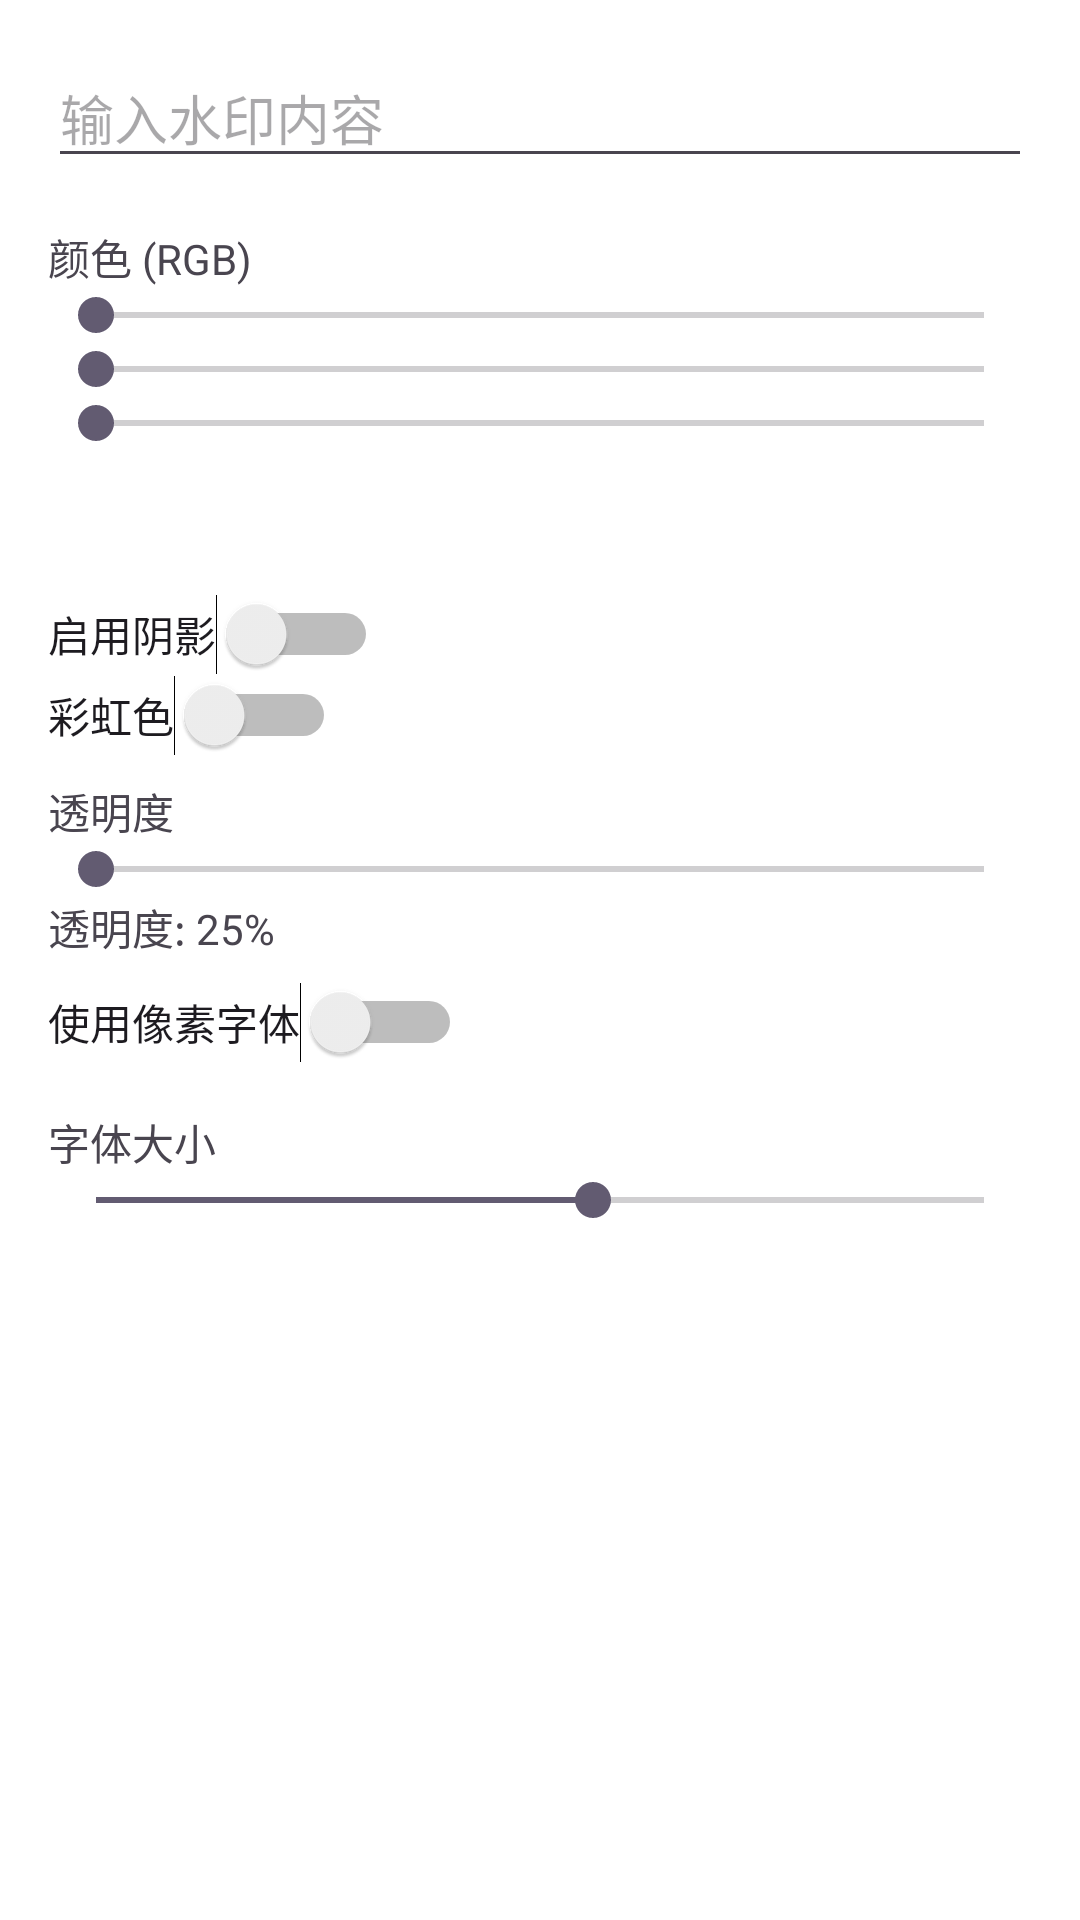

Here is an Android app screen rendered from its layout file. Give the layout XML and the strings, colors and styles it references.
<!-- AndroidManifest.xml: application theme Theme.LuminaClient -->
<!-- res/layout/overlay_config_dialog.xml -->
<?xml version="1.0" encoding="utf-8"?>
<ScrollView xmlns:android="http://schemas.android.com/apk/res/android"
    android:layout_width="match_parent"
    android:layout_height="wrap_content"
    android:padding="16dp">

    <LinearLayout
        android:orientation="vertical"
        android:layout_width="match_parent"
        android:layout_height="wrap_content">

        <EditText
            android:id="@+id/editText"
            android:layout_width="match_parent"
            android:layout_height="wrap_content"
            android:hint="输入水印内容" />

        <TextView
            android:text="颜色 (RGB)"
            android:layout_marginTop="16dp"
            android:layout_width="wrap_content"
            android:layout_height="wrap_content" />

        <SeekBar
            android:id="@+id/seekRed"
            android:layout_width="match_parent"
            android:layout_height="wrap_content"
            android:max="255" />

        <SeekBar
            android:id="@+id/seekGreen"
            android:layout_width="match_parent"
            android:layout_height="wrap_content"
            android:max="255" />

        <SeekBar
            android:id="@+id/seekBlue"
            android:layout_width="match_parent"
            android:layout_height="wrap_content"
            android:max="255" />

        <TextView
            android:id="@+id/colorPreview"
            android:layout_width="match_parent"
            android:layout_height="40dp"
            android:background="#FFFFFF"
            android:layout_marginTop="8dp" />

        <Switch
            android:id="@+id/switchShadow"
            android:layout_width="wrap_content"
            android:layout_height="wrap_content"
            android:text="启用阴影" />

        <Switch
            android:id="@+id/switchRainbow"
            android:layout_width="wrap_content"
            android:layout_height="wrap_content"
            android:text="彩虹色" />
            
            <TextView
    android:text="透明度"
    android:textSize="14sp"
    android:layout_width="wrap_content"
android:layout_height="wrap_content"
    android:layout_marginTop="8dp" />

<SeekBar
    android:id="@+id/seekAlpha"
    android:layout_width="match_parent"
    android:layout_height="wrap_content"
    android:max="100" />

<TextView
    android:id="@+id/textAlpha"
    android:layout_width="wrap_content"
    android:layout_height="wrap_content"
    android:text="透明度: 25%" />

<Switch
    android:id="@+id/switchUseUnifont"
    android:layout_width="wrap_content"
    android:layout_height="wrap_content"
    android:text="使用像素字体"
    android:layout_marginTop="8dp" />


        <TextView
            android:text="字体大小"
            android:layout_marginTop="16dp"
            android:layout_width="wrap_content"
            android:layout_height="wrap_content" />

        <SeekBar
            android:id="@+id/seekSize"
            android:layout_width="match_parent"
            android:layout_height="wrap_content"
            android:max="50"
            android:progress="28" />
    </LinearLayout>
</ScrollView>
<!-- resources referenced by this layout -->
<resources>
  <style name="Theme.LuminaClient" parent="Theme.Material3.DayNight.NoActionBar">
          
          <item name="android:statusBarColor">@android:color/transparent</item>
          
          <item name="android:navigationBarColor">@android:color/transparent</item>
          
          <item name="materialAlertDialogTheme">@style/ThemeOverlay.Material3.MaterialAlertDialog</item>
          
          <item name="android:windowBackground">@android:color/transparent</item>
          <item name="android:windowLightNavigationBar">true</item>
          <item name="android:windowLightStatusBar">true</item>
      </style>
  <style name="ThemeOverlay.Material3.MaterialAlertDialog" parent="ThemeOverlay.Material3.MaterialAlertDialog">
          
          <item name="android:textColor">?android:attr/textColorPrimary</item>
          
          <item name="buttonBarPositiveButtonStyle">@style/AlertDialogButton</item>
          <item name="buttonBarNegativeButtonStyle">@style/AlertDialogButton</item>
      </style>
  <style name="AlertDialogButton" parent="Widget.Material3.Button.TextButton">
          <item name="android:textColor">?attr/colorPrimary</item>
      </style>
</resources>
